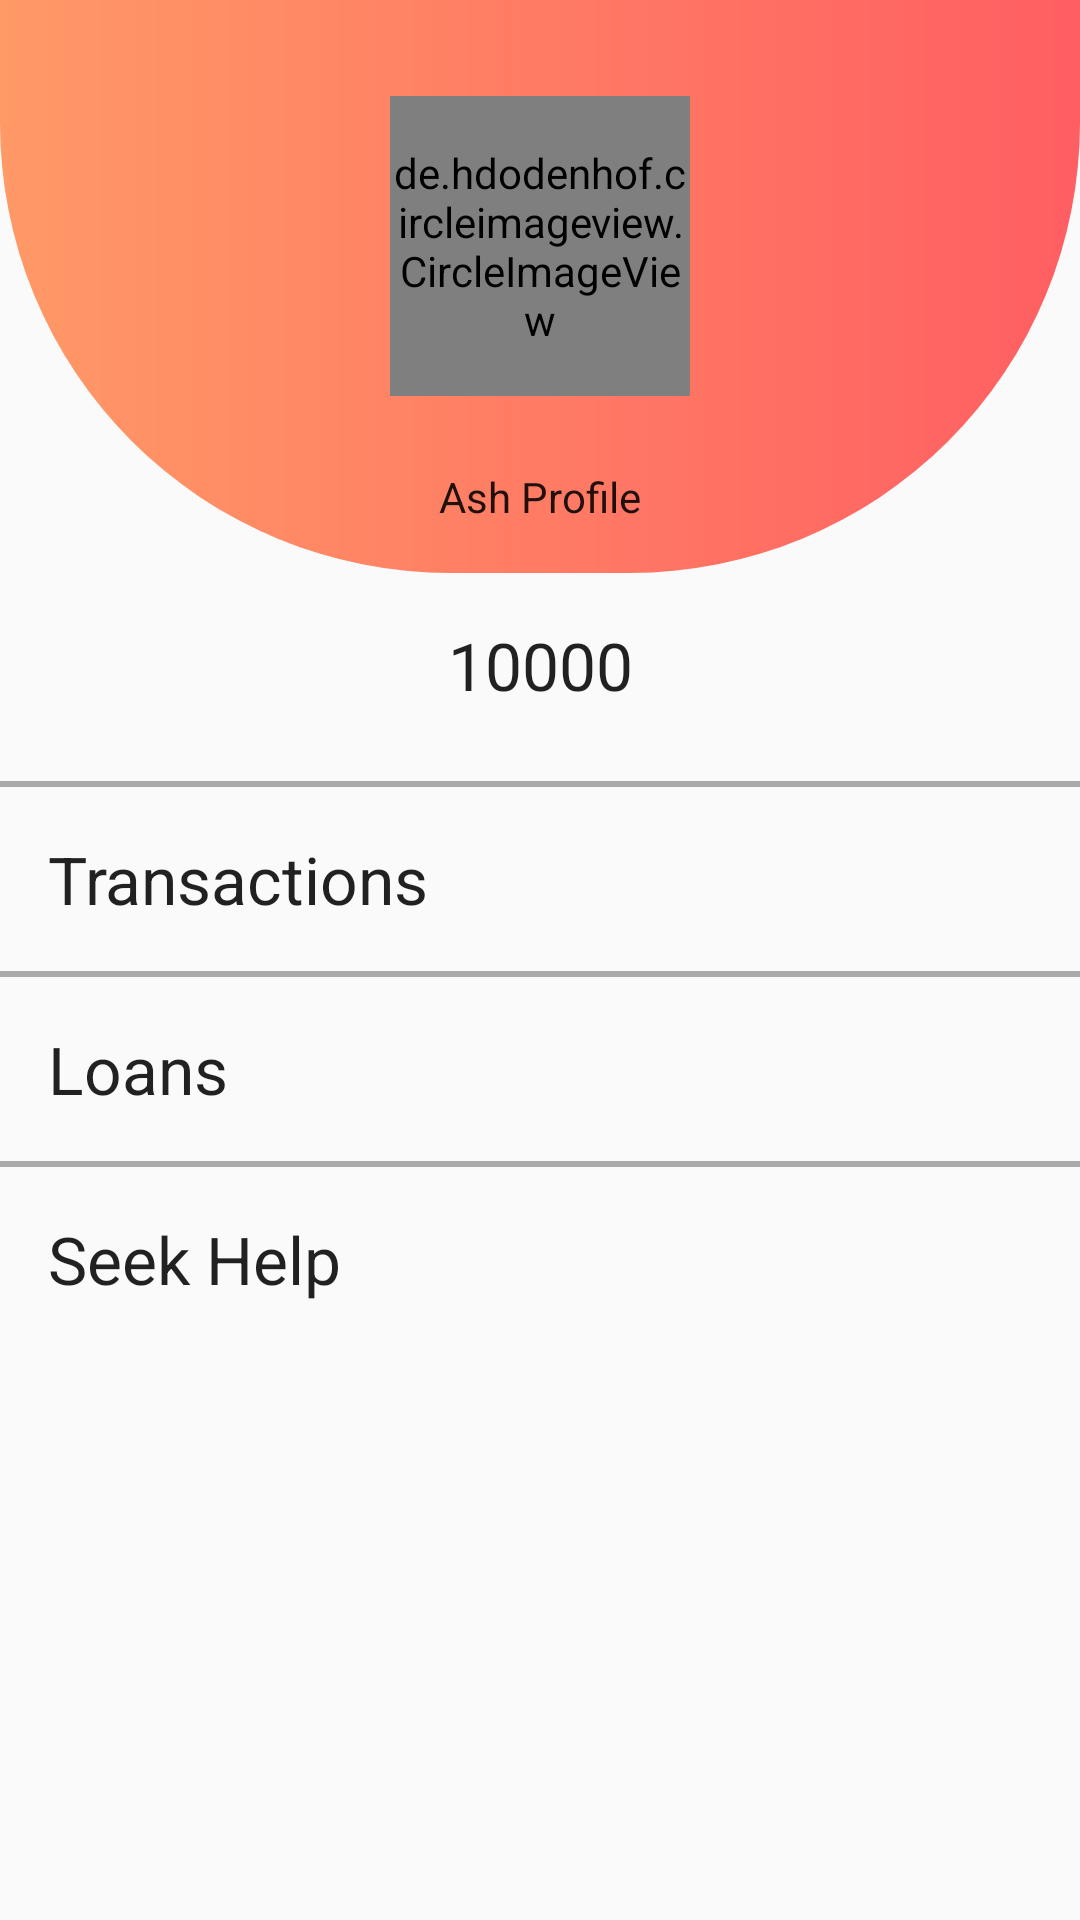

Reconstruct the res/layout file that produces this screen, plus the resources it refers to.
<!-- AndroidManifest.xml: application theme AppTheme -->
<!-- res/layout/activity_profile.xml -->
<?xml version="1.0" encoding="utf-8"?>
<androidx.constraintlayout.widget.ConstraintLayout
		xmlns:android = "http://schemas.android.com/apk/res/android"
		xmlns:tools = "http://schemas.android.com/tools"
		xmlns:app = "http://schemas.android.com/apk/res-auto"
		android:layout_width = "match_parent"
		android:layout_height = "match_parent"
		tools:context = ".ProfileActivity"
		>
	
	<androidx.constraintlayout.widget.ConstraintLayout
			android:layout_width = "match_parent"
			android:layout_height = "wrap_content"
			app:layout_constraintEnd_toEndOf = "parent"
			app:layout_constraintTop_toTopOf = "parent"
			app:layout_constraintStart_toStartOf = "parent"
			android:background = "@drawable/semi_circle"
			android:id = "@+id/constraintLayout4"
			>
		
		<de.hdodenhof.circleimageview.CircleImageView
				android:layout_width = "100dp"
				android:layout_height = "100dp"
				android:src = "@drawable/profilepic"
				android:id = "@+id/circleImageView"
				app:layout_constraintEnd_toEndOf = "parent"
				android:layout_marginEnd = "8dp"
				app:layout_constraintStart_toStartOf = "parent"
				android:layout_marginStart = "8dp"
				android:layout_marginTop = "32dp"
				app:layout_constraintTop_toTopOf = "parent"
				/>
		
		<TextView
				android:text = "Ash Profile"
				android:layout_width = "wrap_content"
				android:layout_height = "wrap_content"
				android:id = "@+id/textView10"
				android:textAppearance = "@style/TextAppearance.AppCompat.Body1"
				android:layout_marginTop = "24dp"
				app:layout_constraintTop_toBottomOf = "@+id/circleImageView"
				app:layout_constraintStart_toStartOf = "@+id/circleImageView"
				app:layout_constraintEnd_toEndOf = "@+id/circleImageView"
				app:layout_constraintBottom_toBottomOf = "parent"
				android:layout_marginBottom = "16dp"
				/>
		
		<ImageView
				android:layout_width = "wrap_content"
				android:layout_height = "wrap_content"
				app:srcCompat = "@drawable/icon_back_button"
				android:id = "@+id/back_image"
				app:layout_constraintTop_toTopOf = "parent"
				app:layout_constraintStart_toStartOf = "parent"
				android:layout_marginTop = "16dp"
				android:layout_marginStart = "16dp"
				/>
		
		<ImageView
				android:layout_width = "wrap_content"
				android:layout_height = "wrap_content"
				app:srcCompat = "@drawable/ic_settings_black_24dp"
				android:id = "@+id/imageView4"
				android:layout_marginEnd = "16dp"
				app:layout_constraintEnd_toEndOf = "parent"
				app:layout_constraintTop_toTopOf = "parent"
				android:layout_marginTop = "16dp"
				/>
	
	</androidx.constraintlayout.widget.ConstraintLayout>
	
	<TextView
			android:text = "10000"
			android:layout_width = "wrap_content"
			android:layout_height = "wrap_content"
			android:id = "@+id/textView11"
			app:layout_constraintEnd_toEndOf = "parent"
			app:layout_constraintStart_toStartOf = "parent"
			android:layout_marginTop = "16dp"
			app:layout_constraintTop_toBottomOf = "@+id/constraintLayout4"
			android:textAppearance = "@style/TextAppearance.AppCompat.Large"
			/>
	
	<ImageView
			android:layout_width = "24dp"
			android:layout_height = "24dp"
			app:srcCompat = "@drawable/ic_rupee"
			android:id = "@+id/imageView2"
			app:layout_constraintTop_toTopOf = "@+id/textView11"
			app:layout_constraintBottom_toBottomOf = "@+id/textView11"
			app:layout_constraintEnd_toStartOf = "@+id/textView11"
			android:layout_marginEnd = "16dp"
			/>
	
	<View
			android:layout_width = "match_parent"
			android:layout_height = "2dp"
			app:layout_constraintTop_toBottomOf = "@+id/textView11"
			android:layout_marginTop = "24dp"
			app:layout_constraintEnd_toEndOf = "parent"
			app:layout_constraintStart_toStartOf = "parent"
			android:background = "@android:color/darker_gray"
			android:id = "@+id/view"
			/>
	
	<TextView
			android:text = "Transactions"
			android:layout_width = "wrap_content"
			android:layout_height = "wrap_content"
			android:id = "@+id/textView12"
			app:layout_constraintTop_toBottomOf = "@+id/view"
			app:layout_constraintStart_toStartOf = "parent"
			android:layout_marginStart = "16dp"
			android:layout_marginTop = "16dp"
			android:textAppearance = "@style/TextAppearance.AppCompat.Large"
			/>
	
	<View
			android:layout_width = "match_parent"
			android:layout_height = "2dp"
			app:layout_constraintEnd_toEndOf = "parent"
			app:layout_constraintStart_toStartOf = "parent"
			android:background = "@android:color/darker_gray"
			app:layout_constraintHorizontal_bias = "0.0"
			app:layout_constraintTop_toBottomOf = "@+id/textView12"
			android:layout_marginTop = "16dp"
			android:id = "@+id/view2"
			/>
	
	<TextView
			android:text = "Loans"
			android:layout_width = "wrap_content"
			android:layout_height = "wrap_content"
			app:layout_constraintStart_toStartOf = "parent"
			android:layout_marginStart = "16dp"
			android:textAppearance = "@style/TextAppearance.AppCompat.Large"
			android:layout_marginTop = "16dp"
			app:layout_constraintTop_toBottomOf = "@+id/view2"
			android:id = "@+id/textView13"
			/>
	
	<View
			android:layout_width = "match_parent"
			android:layout_height = "2dp"
			app:layout_constraintEnd_toEndOf = "parent"
			app:layout_constraintStart_toStartOf = "parent"
			android:background = "@android:color/darker_gray"
			app:layout_constraintHorizontal_bias = "1.0"
			android:layout_marginTop = "16dp"
			app:layout_constraintTop_toBottomOf = "@+id/textView13"
			android:id = "@+id/view3"
			/>
	
	<TextView
			android:text = "Seek Help"
			android:layout_width = "wrap_content"
			android:layout_height = "wrap_content"
			app:layout_constraintStart_toStartOf = "parent"
			android:layout_marginStart = "16dp"
			android:textAppearance = "@style/TextAppearance.AppCompat.Large"
			app:layout_constraintTop_toBottomOf = "@+id/view3"
			android:layout_marginTop = "16dp"
			/>

</androidx.constraintlayout.widget.ConstraintLayout>
<!-- resources referenced by this layout -->
<resources>
  <!-- drawable ic_settings_black_24dp (drawable) -->
  <vector android:height="24dp" android:tint="#858484"
      android:viewportHeight="24" android:viewportWidth="24"
      android:width="24dp" xmlns:android="http://schemas.android.com/apk/res/android">
      <path android:fillColor="#FF000000" android:pathData="M19.1,12.9a2.8,2.8 0,0 0,0.1 -0.9,2.8 2.8,0 0,0 -0.1,-0.9l2.1,-1.6a0.7,0.7 0,0 0,0.1 -0.6L19.4,5.5a0.7,0.7 0,0 0,-0.6 -0.2l-2.4,1a6.5,6.5 0,0 0,-1.6 -0.9l-0.4,-2.6a0.5,0.5 0,0 0,-0.5 -0.4H10.1a0.5,0.5 0,0 0,-0.5 0.4L9.3,5.4a5.6,5.6 0,0 0,-1.7 0.9l-2.4,-1a0.4,0.4 0,0 0,-0.5 0.2l-2,3.4c-0.1,0.2 0,0.4 0.2,0.6l2,1.6a2.8,2.8 0,0 0,-0.1 0.9,2.8 2.8,0 0,0 0.1,0.9L2.8,14.5a0.7,0.7 0,0 0,-0.1 0.6l1.9,3.4a0.7,0.7 0,0 0,0.6 0.2l2.4,-1a6.5,6.5 0,0 0,1.6 0.9l0.4,2.6a0.5,0.5 0,0 0,0.5 0.4h3.8a0.5,0.5 0,0 0,0.5 -0.4l0.3,-2.6a5.6,5.6 0,0 0,1.7 -0.9l2.4,1a0.4,0.4 0,0 0,0.5 -0.2l2,-3.4c0.1,-0.2 0,-0.4 -0.2,-0.6ZM12,15.6A3.6,3.6 0,1 1,15.6 12,3.6 3.6,0 0,1 12,15.6Z"/>
  </vector>
  <!-- drawable semi_circle (drawable) -->
  <?xml version="1.0" encoding="utf-8"?>
  <shape xmlns:android = "http://schemas.android.com/apk/res/android"
  		android:shape="rectangle">
  	
  	<size android:height="100dp" />
  	<corners
  		android:bottomLeftRadius="150dp"
  		android:bottomRightRadius="150dp"/>
  
  	<gradient
  		android:startColor="#ff9966"
  		android:endColor="#ff5e62"
  			android:type="linear"/>
  	
  </shape>
  <style name="AppTheme" parent="Theme.AppCompat.Light.NoActionBar">
          
          <item name="android:fontFamily">sans-serif</item>
          <item name="colorPrimary">@color/colorPrimary</item>
          <item name="colorPrimaryDark">@color/colorPrimaryDark</item>
          <item name="colorAccent">@color/colorAccent</item>
      </style>
  <!-- not gathered from this repository: default colours our renderer supplied (Android Studio template values) -->
  <color name="colorPrimary">#FF6200EE</color>
  <color name="colorPrimaryDark">#FF3700B3</color>
  <color name="colorAccent">#FF03DAC5</color>
</resources>
